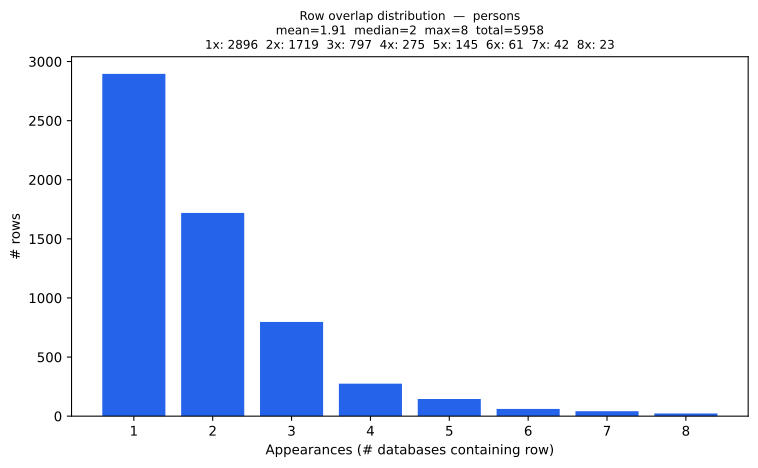

The file beside this chart, header and first rows:
overlap_count, rows
1, 2896
2, 1719
3, 797
4, 275
5, 145
6, 61
7, 42
8, 23
